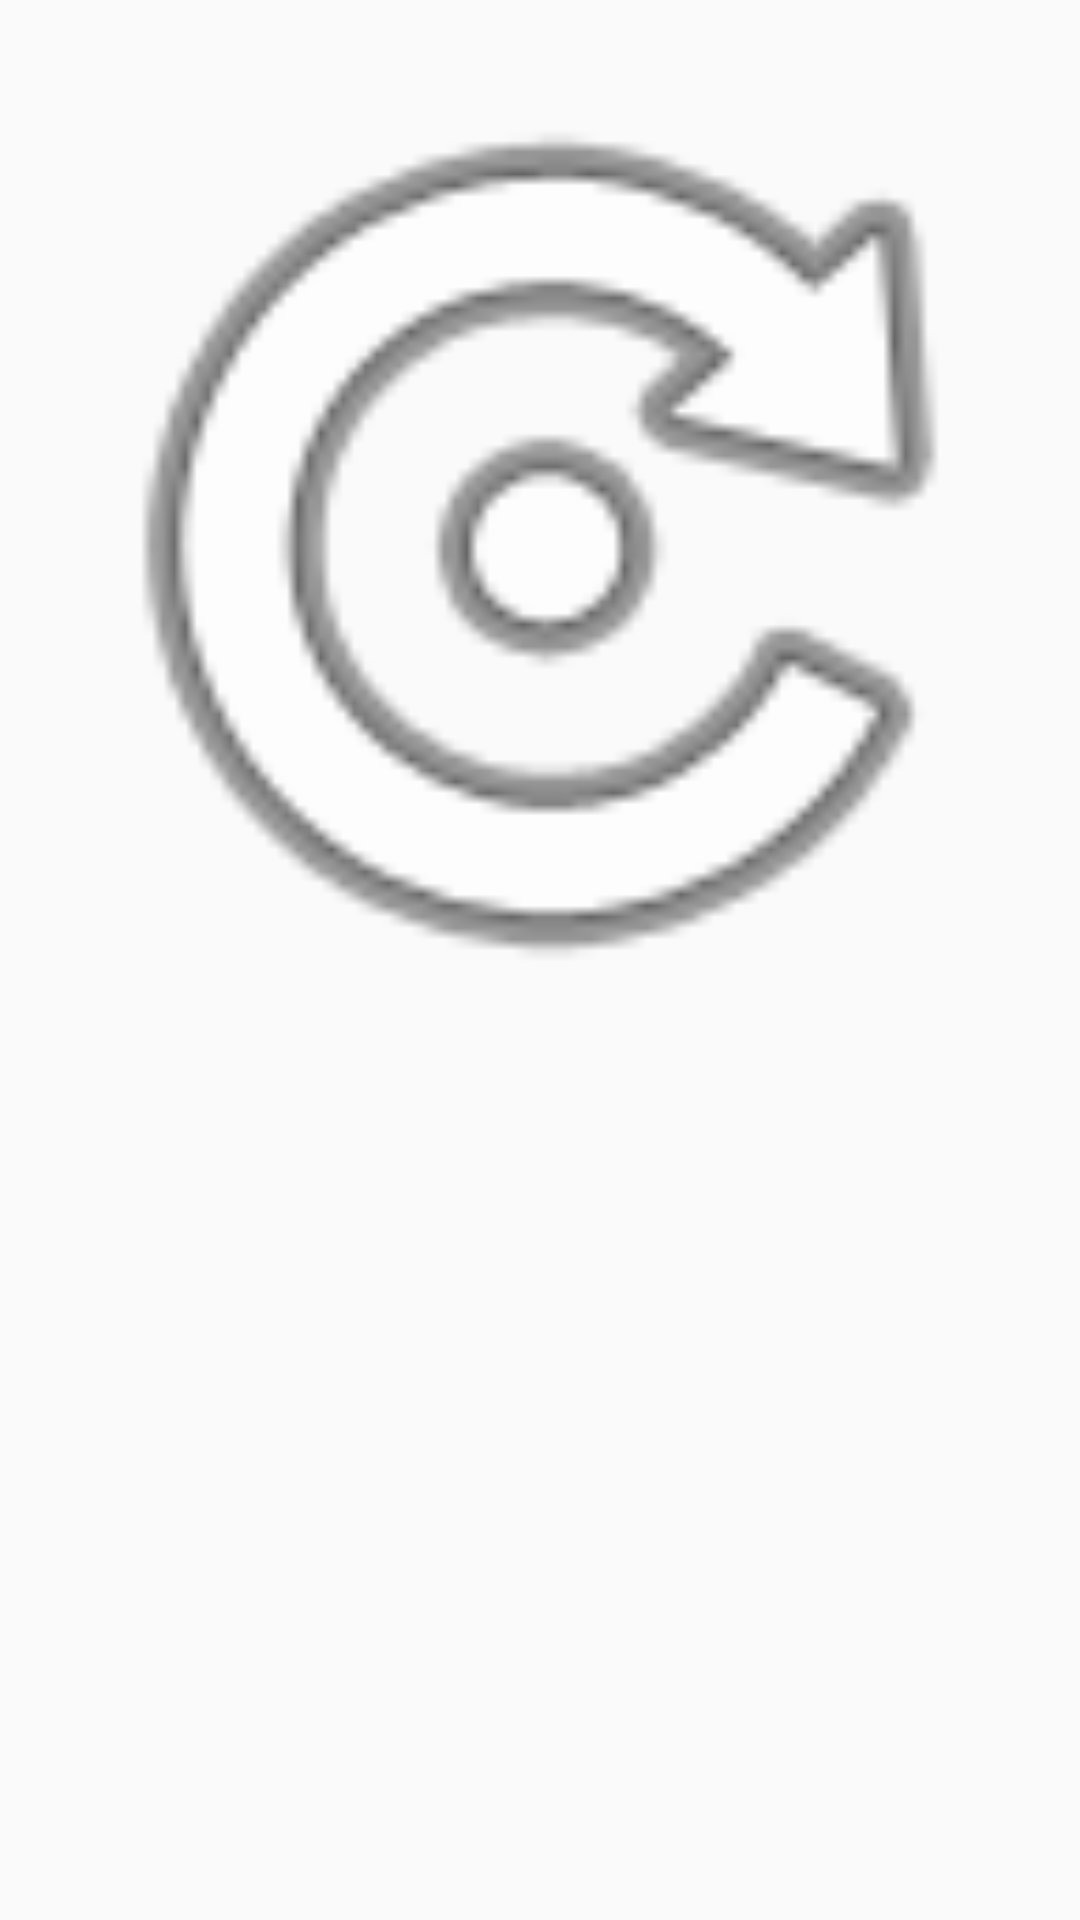

The Android layout XML behind this screen, and the referenced resources:
<!-- AndroidManifest.xml: application theme AppTheme -->
<!-- res/layout/activity_center_detail.xml -->
<?xml version="1.0" encoding="utf-8"?>
<ScrollView xmlns:android="http://schemas.android.com/apk/res/android"
    xmlns:tools="http://schemas.android.com/tools"
    android:layout_width="match_parent"
    android:layout_height="match_parent"
    android:orientation="vertical"
    android:paddingBottom="@dimen/activity_vertical_margin"
    tools:context="com.manishab.straydogsapp.BreedinfoActivity">

    <LinearLayout
        android:layout_width="match_parent"
        android:layout_height="wrap_content"
        android:orientation="vertical">

        <ImageView
            android:id="@+id/center_img"
            android:layout_width="match_parent"
            android:layout_height="wrap_content"
            android:adjustViewBounds="true"
            android:contentDescription="@string/dog_image"
            android:src="@android:drawable/ic_menu_rotate"
            tools:src="@drawable/cockerspaniel" />

        <TextView
            android:id="@+id/name"
            android:layout_width="match_parent"
            android:layout_height="wrap_content"
            android:gravity="center"
            android:marqueeRepeatLimit="marquee_forever"
            android:padding="12dp"
            android:textColor="#6c0200"
            android:textSize="24sp"
            android:textStyle="bold"
            tools:text="Cocker Spaniel" />

        <TextView
            android:id="@+id/info"
            android:layout_width="match_parent"
            android:layout_height="wrap_content"
            android:marqueeRepeatLimit="marquee_forever"
            android:paddingLeft="10dp"
            android:paddingRight="10dp"
            android:textSize="20sp"
            tools:text="info" />
    </LinearLayout>
</ScrollView>
<!-- resources referenced by this layout -->
<resources>
  <!-- drawable cockerspaniel: jpg bitmap (drawable, 35271 bytes) -->
  <string name="dog_image">Dog Image</string>
  <style name="AppTheme" parent="Theme.AppCompat.Light.NoActionBar">
          
          <item name="colorPrimary">#008080</item>
          <item name="colorPrimaryDark">#008080</item>
          <item name="colorAccent">#FFFFFF</item>
      </style>
</resources>
